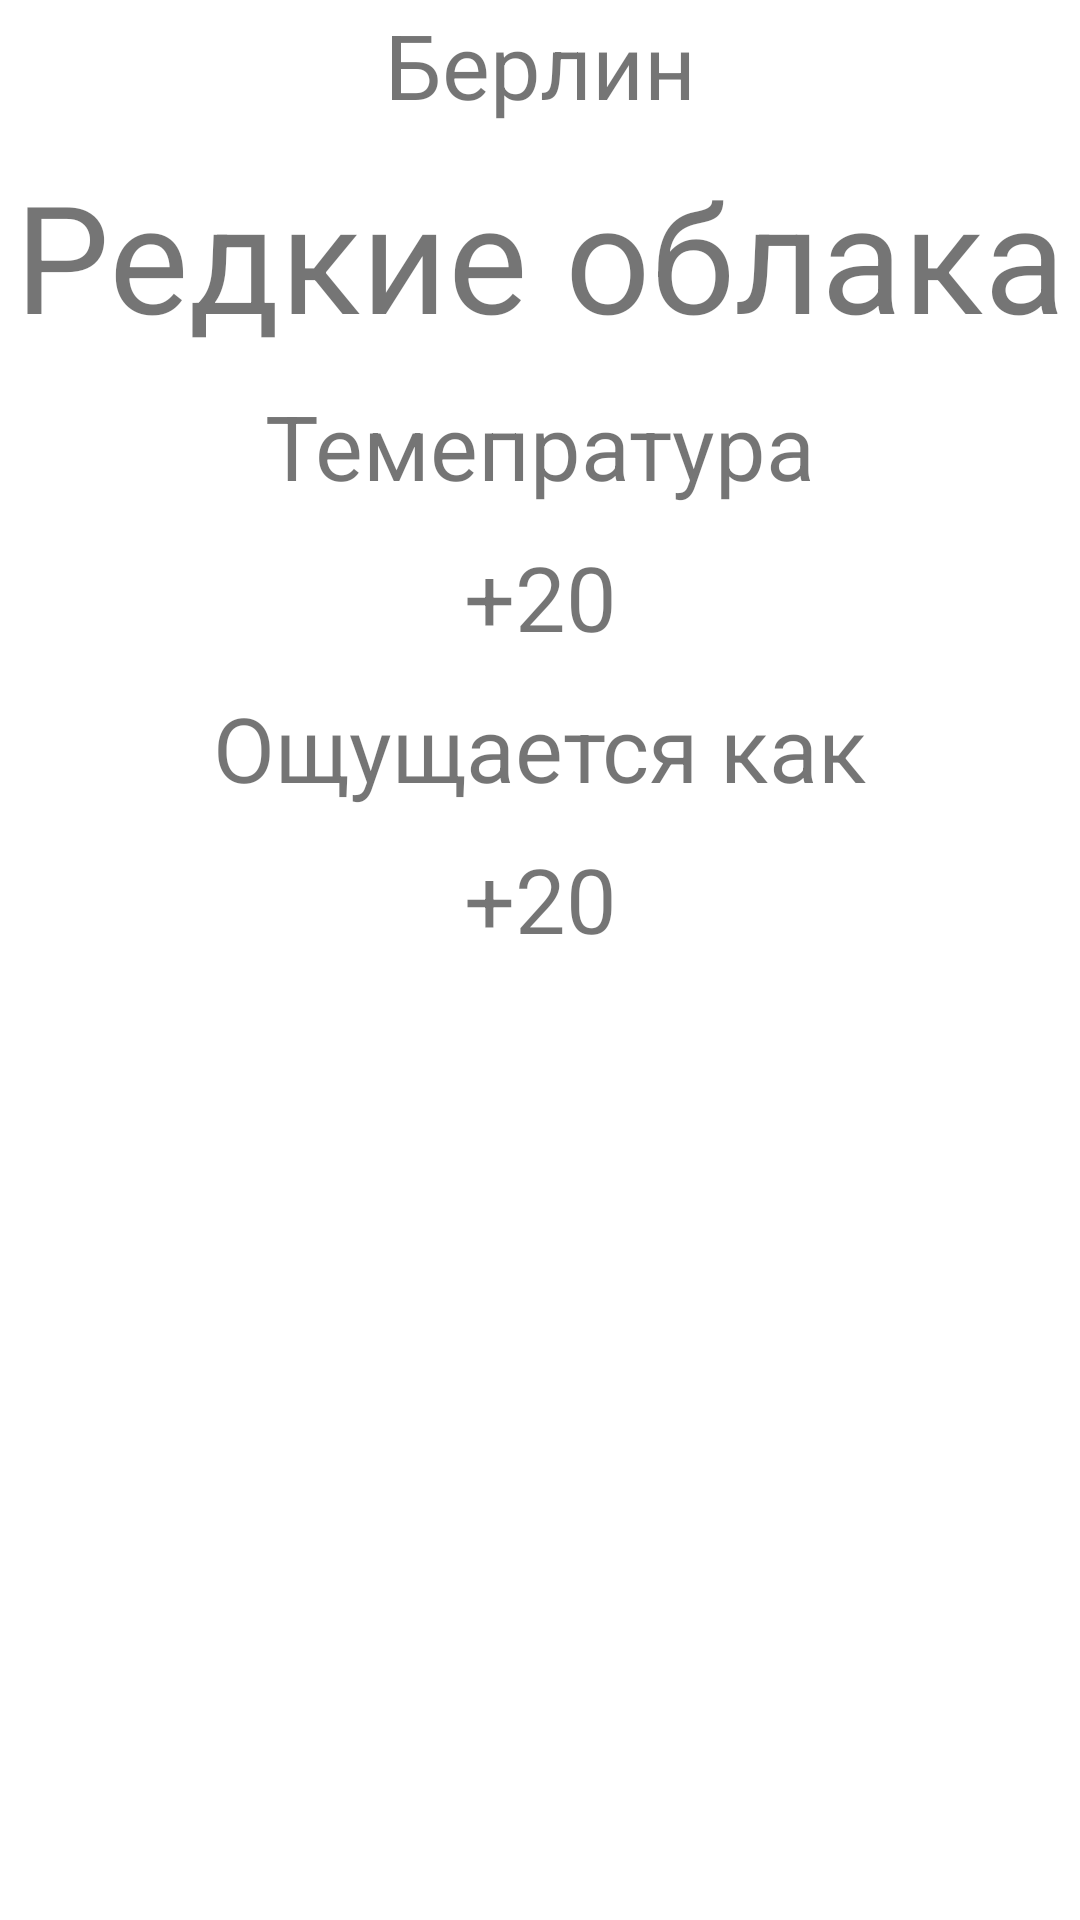

Write the Android layout XML for this screen, with the resource values it uses.
<!-- AndroidManifest.xml: application theme Theme.WeatherForecastGeekKotlin -->
<!-- res/layout/activity_main.xml -->
<?xml version="1.0" encoding="utf-8"?>
<androidx.constraintlayout.widget.ConstraintLayout xmlns:android="http://schemas.android.com/apk/res/android"
    xmlns:app="http://schemas.android.com/apk/res-auto"
    xmlns:tools="http://schemas.android.com/tools"
    android:layout_width="match_parent"
    android:layout_height="match_parent"
    tools:context=".MainActivity">

    <TextView
        android:id="@+id/title_text"
        android:layout_width="match_parent"
        android:layout_height="wrap_content"
        android:layout_margin="0dp"
        android:text="Берлин"
        android:gravity="center_horizontal"
        android:textSize="30sp"
        app:layout_constraintBottom_toBottomOf="parent"
        app:layout_constraintHorizontal_bias="0.557"
        app:layout_constraintLeft_toLeftOf="parent"
        app:layout_constraintRight_toRightOf="parent"
        app:layout_constraintTop_toTopOf="parent"
        app:layout_constraintVertical_bias="0.002" />

    <TextView
        android:id="@+id/condition_text_view"
        android:layout_width="wrap_content"
        android:layout_height="wrap_content"
        android:layout_marginTop="10dp"
        android:gravity="center_horizontal"
        android:text="Редкие облака"
        android:textSize="50sp"
        app:layout_constraintEnd_toEndOf="parent"
        app:layout_constraintStart_toStartOf="parent"
        app:layout_constraintTop_toBottomOf="@id/title_text"
        app:layout_constraintVertical_bias="0.0" />
    <TextView
        android:id="@+id/title_temperature_text_view"
        android:layout_width="wrap_content"
        android:layout_height="wrap_content"
        android:layout_marginTop="10dp"
        android:gravity="center_horizontal"
        android:text="Темепратура"
        android:textSize="30sp"
        app:layout_constraintEnd_toEndOf="parent"
        app:layout_constraintStart_toStartOf="parent"
        app:layout_constraintTop_toBottomOf="@id/condition_text_view"
        app:layout_constraintVertical_bias="0.0" />
    <TextView
        android:id="@+id/current_temperature_field"
        android:layout_width="wrap_content"
        android:layout_height="wrap_content"
        android:layout_marginTop="10dp"
        android:gravity="center_horizontal"
        android:text="+20"
        android:textSize="30sp"
        app:layout_constraintEnd_toEndOf="parent"
        app:layout_constraintStart_toStartOf="parent"
        app:layout_constraintTop_toBottomOf="@id/title_temperature_text_view"
        app:layout_constraintVertical_bias="0.0" />
    <TextView
        android:id="@+id/title_temperature2_field"
        android:layout_width="wrap_content"
        android:layout_height="wrap_content"
        android:layout_marginTop="10dp"
        android:gravity="center_horizontal"
        android:text="Ощущается как"
        android:textSize="30sp"
        app:layout_constraintEnd_toEndOf="parent"
        app:layout_constraintStart_toStartOf="parent"
        app:layout_constraintTop_toBottomOf="@id/current_temperature_field"
        app:layout_constraintVertical_bias="0.0" />
    <TextView
        android:id="@+id/feel_temperature_field"
        android:layout_width="wrap_content"
        android:layout_height="wrap_content"
        android:layout_marginTop="10dp"
        android:gravity="center_horizontal"
        android:text="+20"
        android:textSize="30sp"
        app:layout_constraintEnd_toEndOf="parent"
        app:layout_constraintStart_toStartOf="parent"
        app:layout_constraintTop_toBottomOf="@id/title_temperature2_field"
        app:layout_constraintVertical_bias="0.0" />


</androidx.constraintlayout.widget.ConstraintLayout>
<!-- resources referenced by this layout -->
<resources>
  <style name="Theme.WeatherForecastGeekKotlin" parent="Theme.MaterialComponents.DayNight.DarkActionBar">
          
          <item name="colorPrimary">@color/purple_500</item>
          <item name="colorPrimaryVariant">@color/purple_700</item>
          <item name="colorOnPrimary">@color/white</item>
          
          <item name="colorSecondary">@color/teal_200</item>
          <item name="colorSecondaryVariant">@color/teal_700</item>
          <item name="colorOnSecondary">@color/black</item>
          
          <item name="android:statusBarColor" tools:targetApi="l">?attr/colorPrimaryVariant</item>
          
      </style>
  <!-- not gathered from this repository: default colours our renderer supplied (Android Studio template values) -->
  <color name="purple_500">#FF6200EE</color>
  <color name="purple_700">#FF3700B3</color>
  <color name="teal_200">#FF03DAC5</color>
  <color name="teal_700">#FF018786</color>
  <color name="black">#FF000000</color>
  <color name="white">#FFFFFFFF</color>
</resources>
